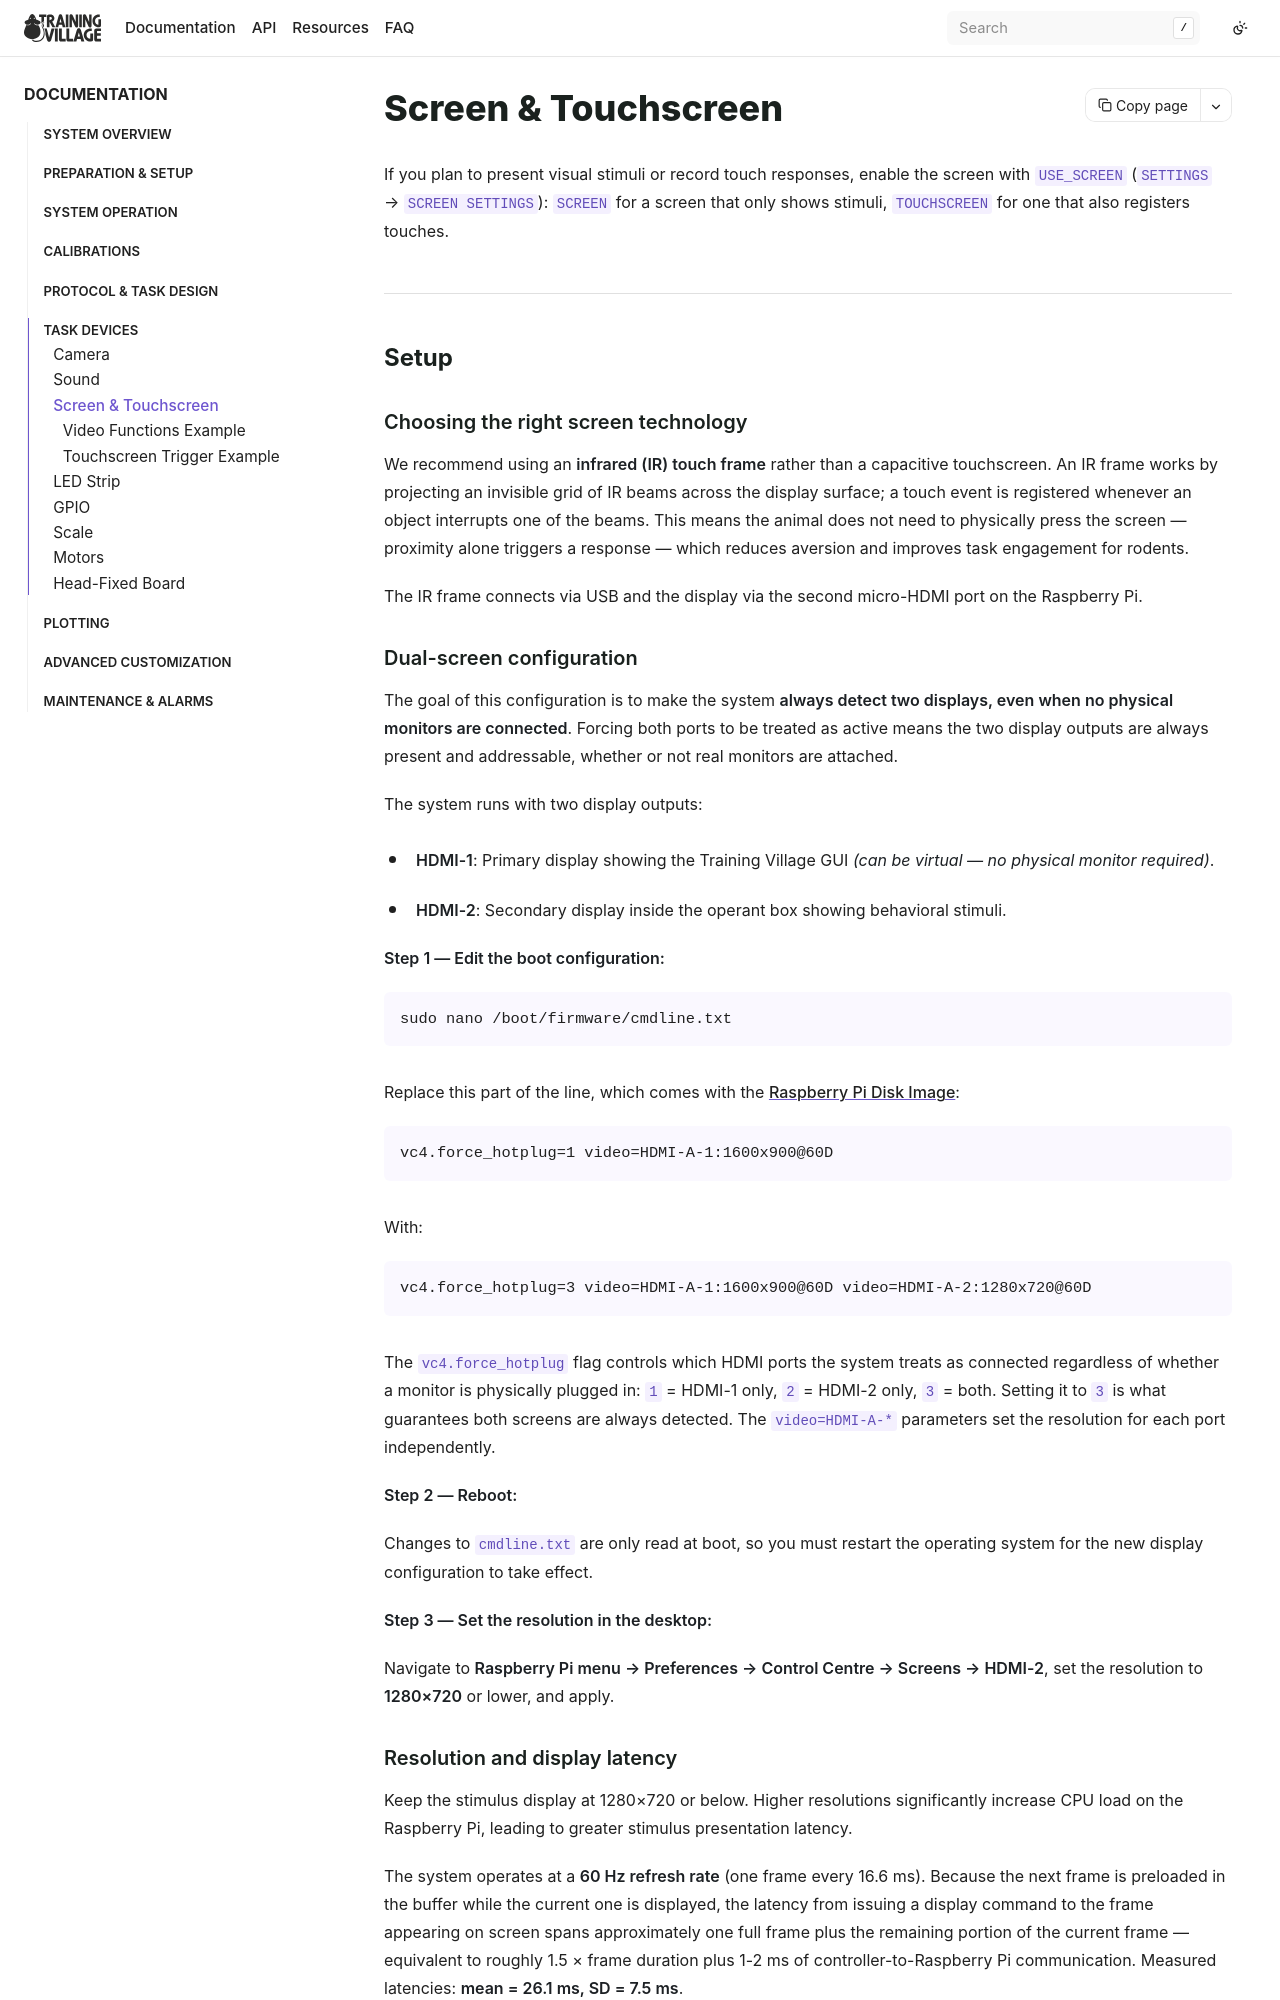

repository: BrainCircuitsBehaviorLab/village · page: devices/screen.html · generator: sphinx

## Screen & Touchscreen

If you plan to present visual stimuli or record touch responses, enable the screen with
`USE_SCREEN` (`SETTINGS` → `SCREEN SETTINGS`): `SCREEN` for a screen that only shows
stimuli, `TOUCHSCREEN` for one that also registers touches.

---

### Setup

#### Choosing the right screen technology

We recommend using an **infrared (IR) touch frame** rather than a capacitive touchscreen.
An IR frame works by projecting an invisible grid of IR beams across the display surface;
a touch event is registered whenever an object interrupts one of the beams. This means
the animal does not need to physically press the screen — proximity alone triggers a
response — which reduces aversion and improves task engagement for rodents.

The IR frame connects via USB and the display via the second micro-HDMI port on the
Raspberry Pi.

#### Dual-screen configuration

The goal of this configuration is to make the system **always detect two
displays, even when no physical monitors are connected**. Forcing
both ports to be treated as active means the two display outputs are always
present and addressable, whether or not real monitors are attached.

The system runs with two display outputs:

- **HDMI-1**: Primary display showing the Training Village GUI *(can be virtual —
  no physical monitor required)*.
- **HDMI-2**: Secondary display inside the operant box showing behavioral stimuli.

**Step 1 — Edit the boot configuration:**

```
sudo nano /boot/firmware/cmdline.txt
```

Replace this part of the line, which comes with the
[Raspberry Pi Disk Image](../resources/image.md):

```
vc4.force_hotplug=1 video=HDMI-A-1:1600x900@60D
```

With:

```
vc4.force_hotplug=3 video=HDMI-A-1:1600x900@60D video=HDMI-A-2:1280x720@60D
```

The `vc4.force_hotplug` flag controls which HDMI ports the system treats as
connected regardless of whether a monitor is physically plugged in:
`1` = HDMI-1 only, `2` = HDMI-2 only, `3` = both. Setting it to `3` is what
guarantees both screens are always detected. The `video=HDMI-A-*` parameters
set the resolution for each port independently.

**Step 2 — Reboot:**

Changes to `cmdline.txt` are only read at boot, so you must restart the
operating system for the new display configuration to take effect.

**Step 3 — Set the resolution in the desktop:**

Navigate to **Raspberry Pi menu → Preferences → Control Centre → Screens → HDMI-2**,
set the resolution to **1280×720** or lower, and apply.

(display-latency)=
